5-way image classification set "project_design_20242025" from GitHub (candrawij/mitigasi_skoliosis_ta); label vocabulary: leaning backward, leaning forward, leaning left, leaning right, upright.

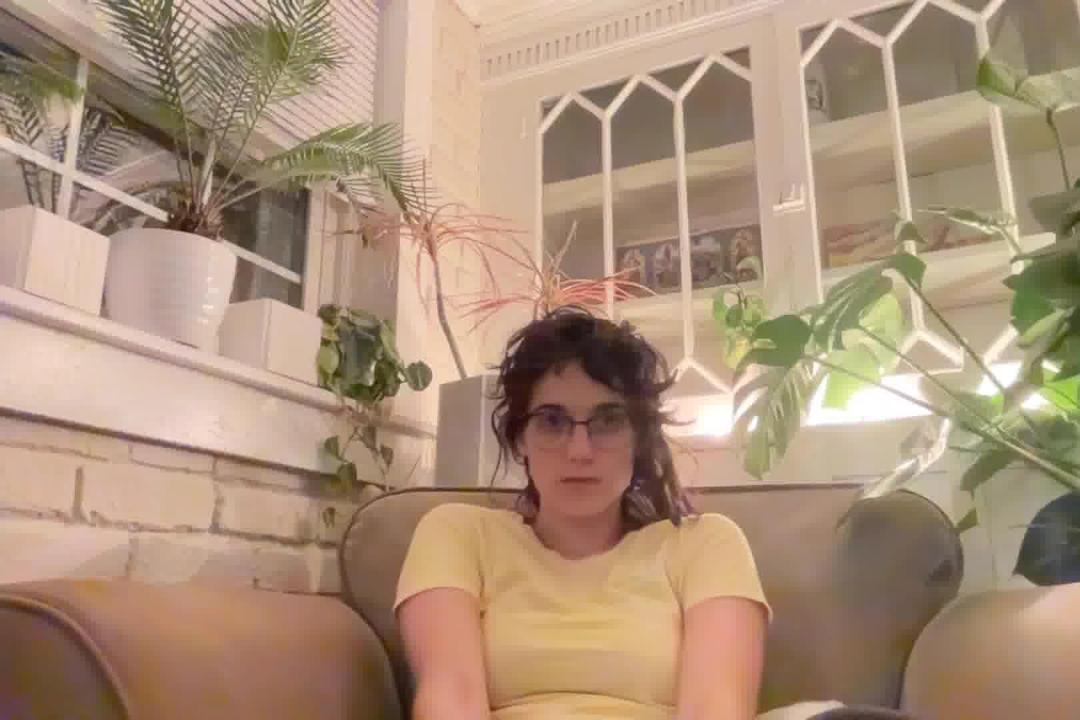
Label: leaning backward

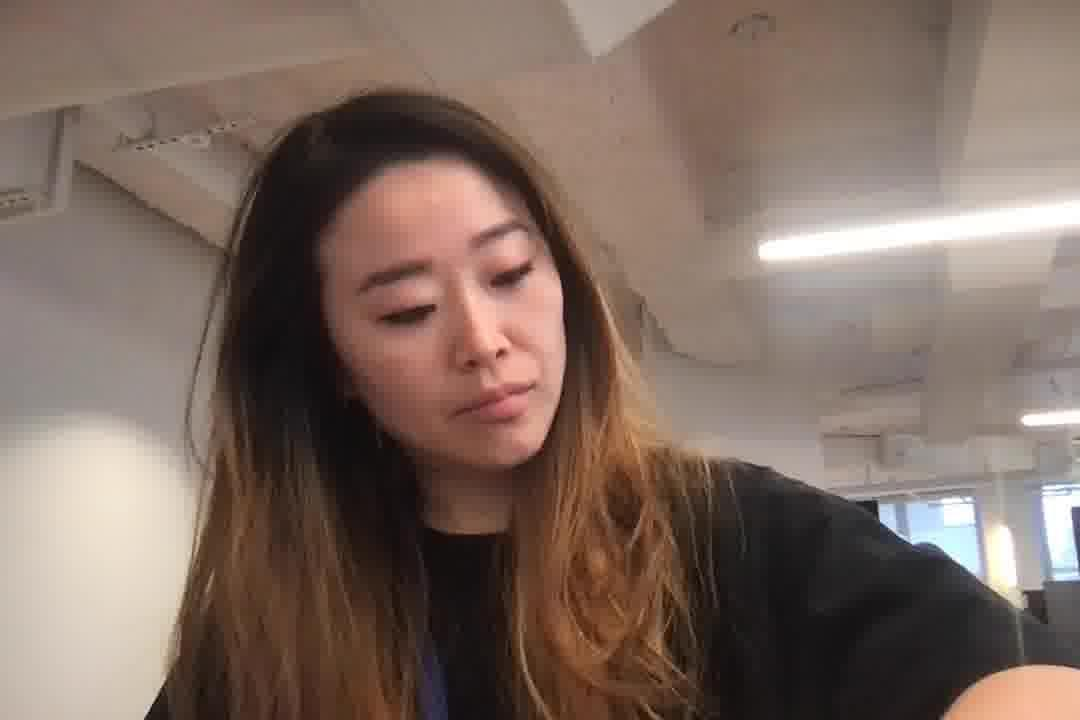
Label: leaning left

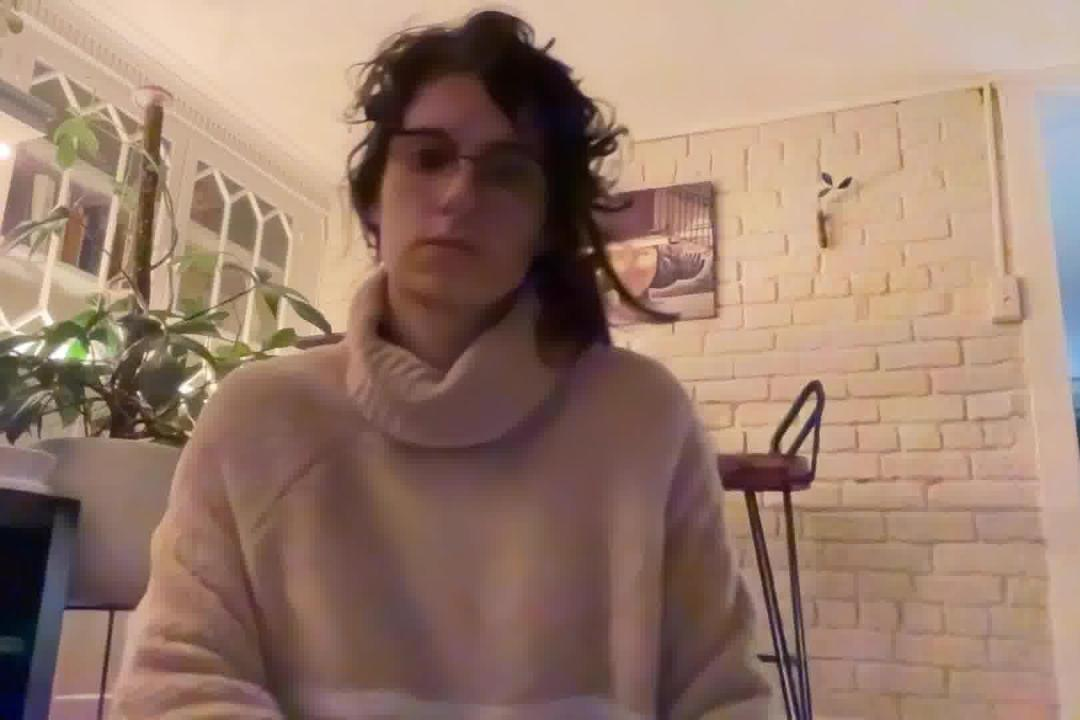
Label: upright

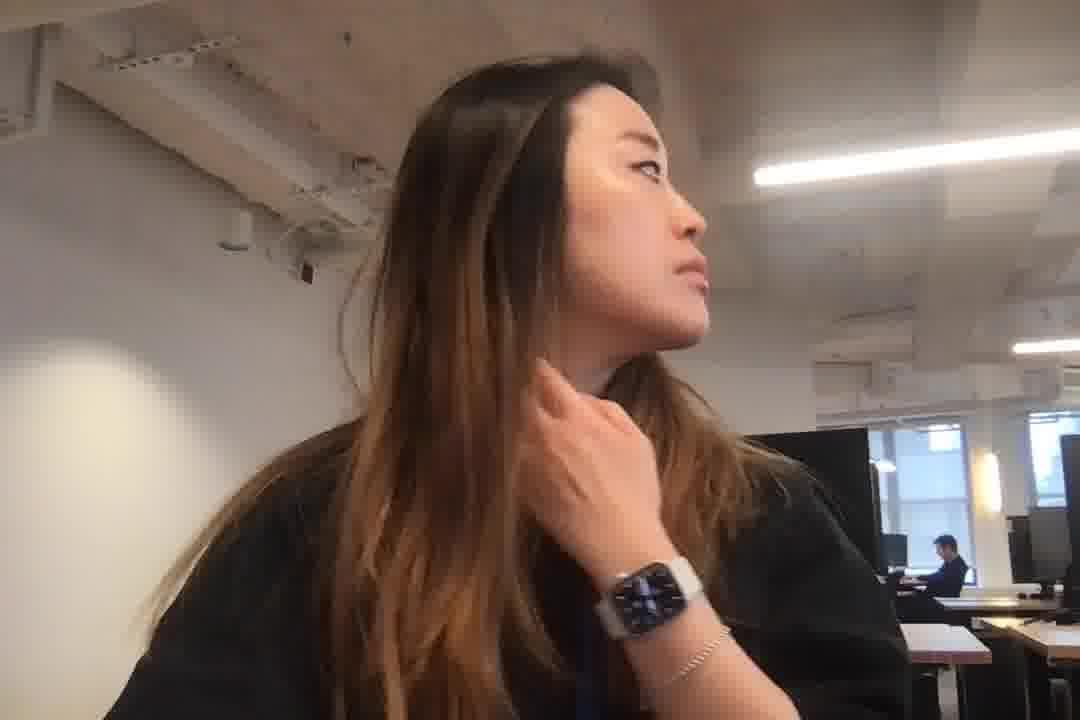
Label: leaning right

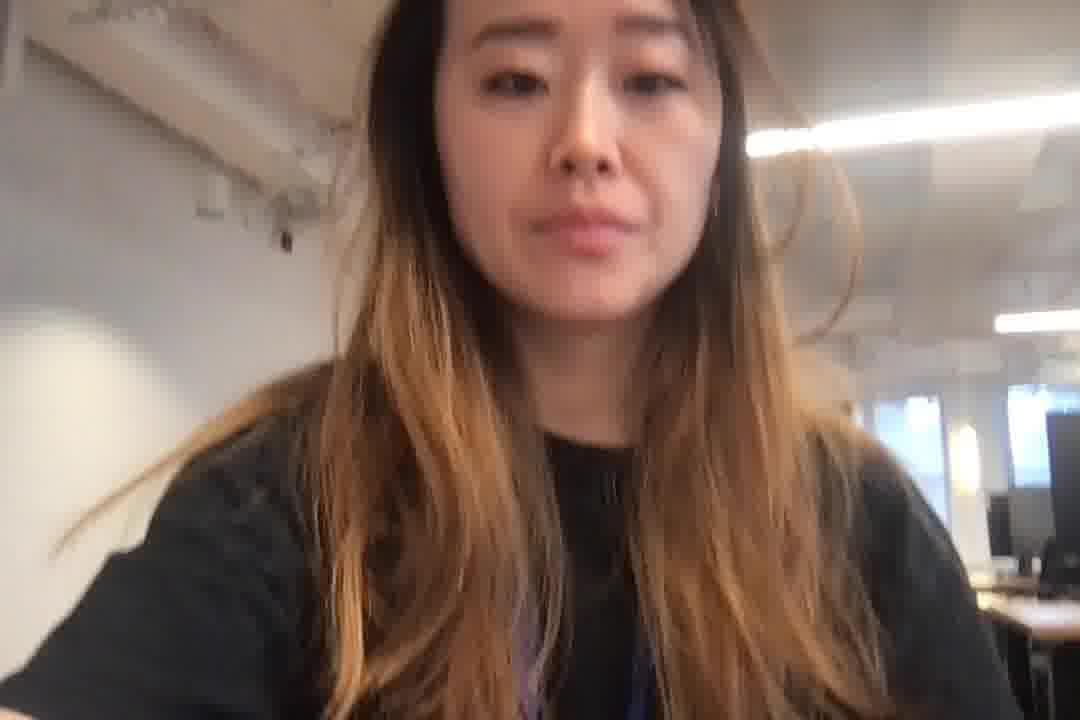
Label: leaning forward

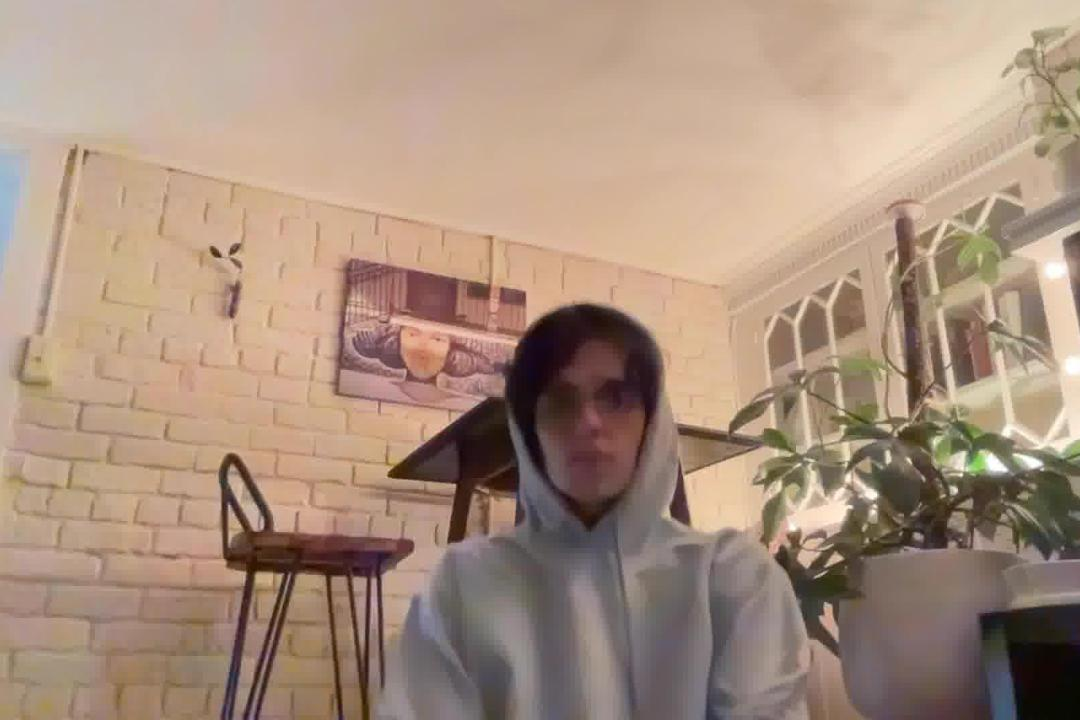
Label: leaning backward
